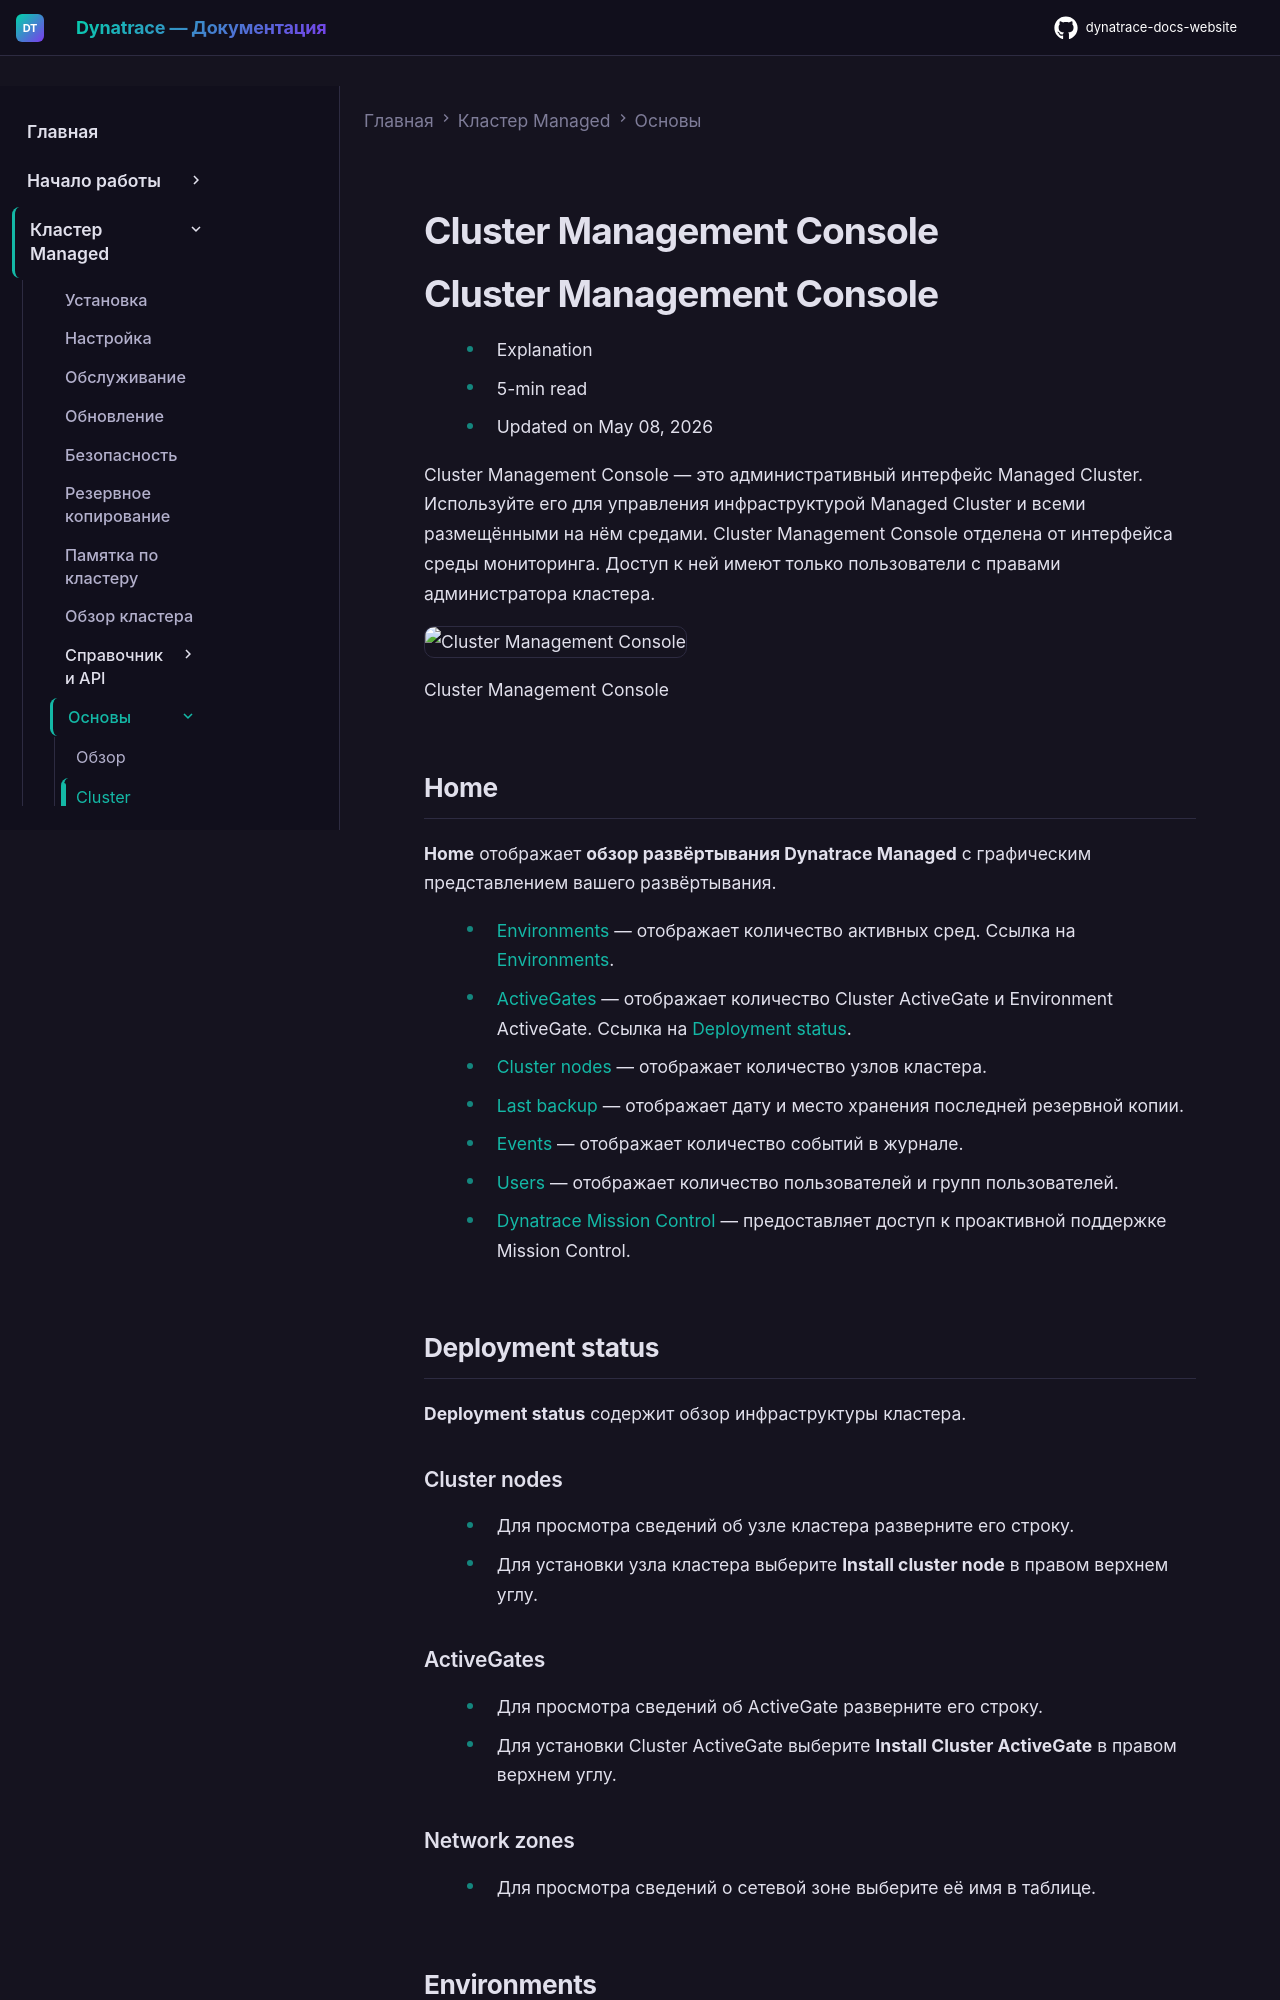

repository: Yerkebulan-Ardabayev/dynatrace-docs-website · page: managed-ru/managed-cluster/basics/cluster-management-console/index.html · generator: mkdocs

---
title: Cluster Management Console
source: https://docs.dynatrace.com/managed/managed-cluster/basics/cluster-management-console
scraped: 2026-05-12T11:08:41.103410
---

# Cluster Management Console

# Cluster Management Console

* Explanation
* 5-min read
* Updated on May 08, 2026

Cluster Management Console — это административный интерфейс Managed Cluster. Используйте его для управления инфраструктурой Managed Cluster и всеми размещёнными на нём средами. Cluster Management Console отделена от интерфейса среды мониторинга. Доступ к ней имеют только пользователи с правами администратора кластера.

![Cluster Management Console](https://dt-cdn.net/images/screenshot-2026-03-12-at-10-30-21-1837-e8bbf2f12e.png)

Cluster Management Console

## Home

**Home** отображает **обзор развёртывания Dynatrace Managed** с графическим представлением вашего развёртывания.

* [Environments](#environments) — отображает количество активных сред. Ссылка на [Environments](#environments).
* [ActiveGates](#deployment-status-ag) — отображает количество Cluster ActiveGate и Environment ActiveGate. Ссылка на [Deployment status](#deployment-status).
* [Cluster nodes](#deployment-status-cluster-nodes) — отображает количество узлов кластера.
* [Last backup](/managed/managed-cluster/operation/back-up-and-restore-a-cluster "Understand the steps and commands required to restore a Dynatrace Managed cluster.") — отображает дату и место хранения последней резервной копии.
* [Events](#events) — отображает количество событий в журнале.
* [Users](#user-authentication) — отображает количество пользователей и групп пользователей.
* [Dynatrace Mission Control](/managed/managed-cluster/basics/mission-control-proactive-support "Mission Control proactively monitors your Managed Cluster, provides software updates, and keeps your installation secure and reliable.") — предоставляет доступ к проактивной поддержке Mission Control.

## Deployment status

**Deployment status** содержит обзор инфраструктуры кластера.

### Cluster nodes

* Для просмотра сведений об узле кластера разверните его строку.
* Для установки узла кластера выберите **Install cluster node** в правом верхнем углу.

### ActiveGates

* Для просмотра сведений об ActiveGate разверните его строку.
* Для установки Cluster ActiveGate выберите **Install Cluster ActiveGate** в правом верхнем углу.

### Network zones

* Для просмотра сведений о сетевой зоне выберите её имя в таблице.

## Environments

**Environments** отображает таблицу всех сред Dynatrace, которыми вы управляете.

* Для поиска среды используйте фильтры слева.
* Для открытия экрана сведений о среде выберите её имя.

  + Для изменения конкретного параметра среды выберите соответствующий параметр.  
    Разделы включают:

    - Настройки возможностей (Capability settings)
    - Настройки хранилища (Storage settings)
    - Настройки предотвращения перегрузки кластера (Cluster overload prevention settings)
    - Назначение разрешений среды группам пользователей
  + Для перехода в выбранную среду Dynatrace выберите **Go to environment** в правом верхнем углу.
  + Для отключения выбранной среды Dynatrace выберите ![More](https://dt-cdn.net/images/more-icon-01c8b008ca.svg "More") > **Disable environment** в правом верхнем углу.
  + Для экспорта конфигурации выбранной среды Dynatrace выберите ![More](https://dt-cdn.net/images/more-icon-01c8b008ca.svg "More") > **Export configuration** в правом верхнем углу.
